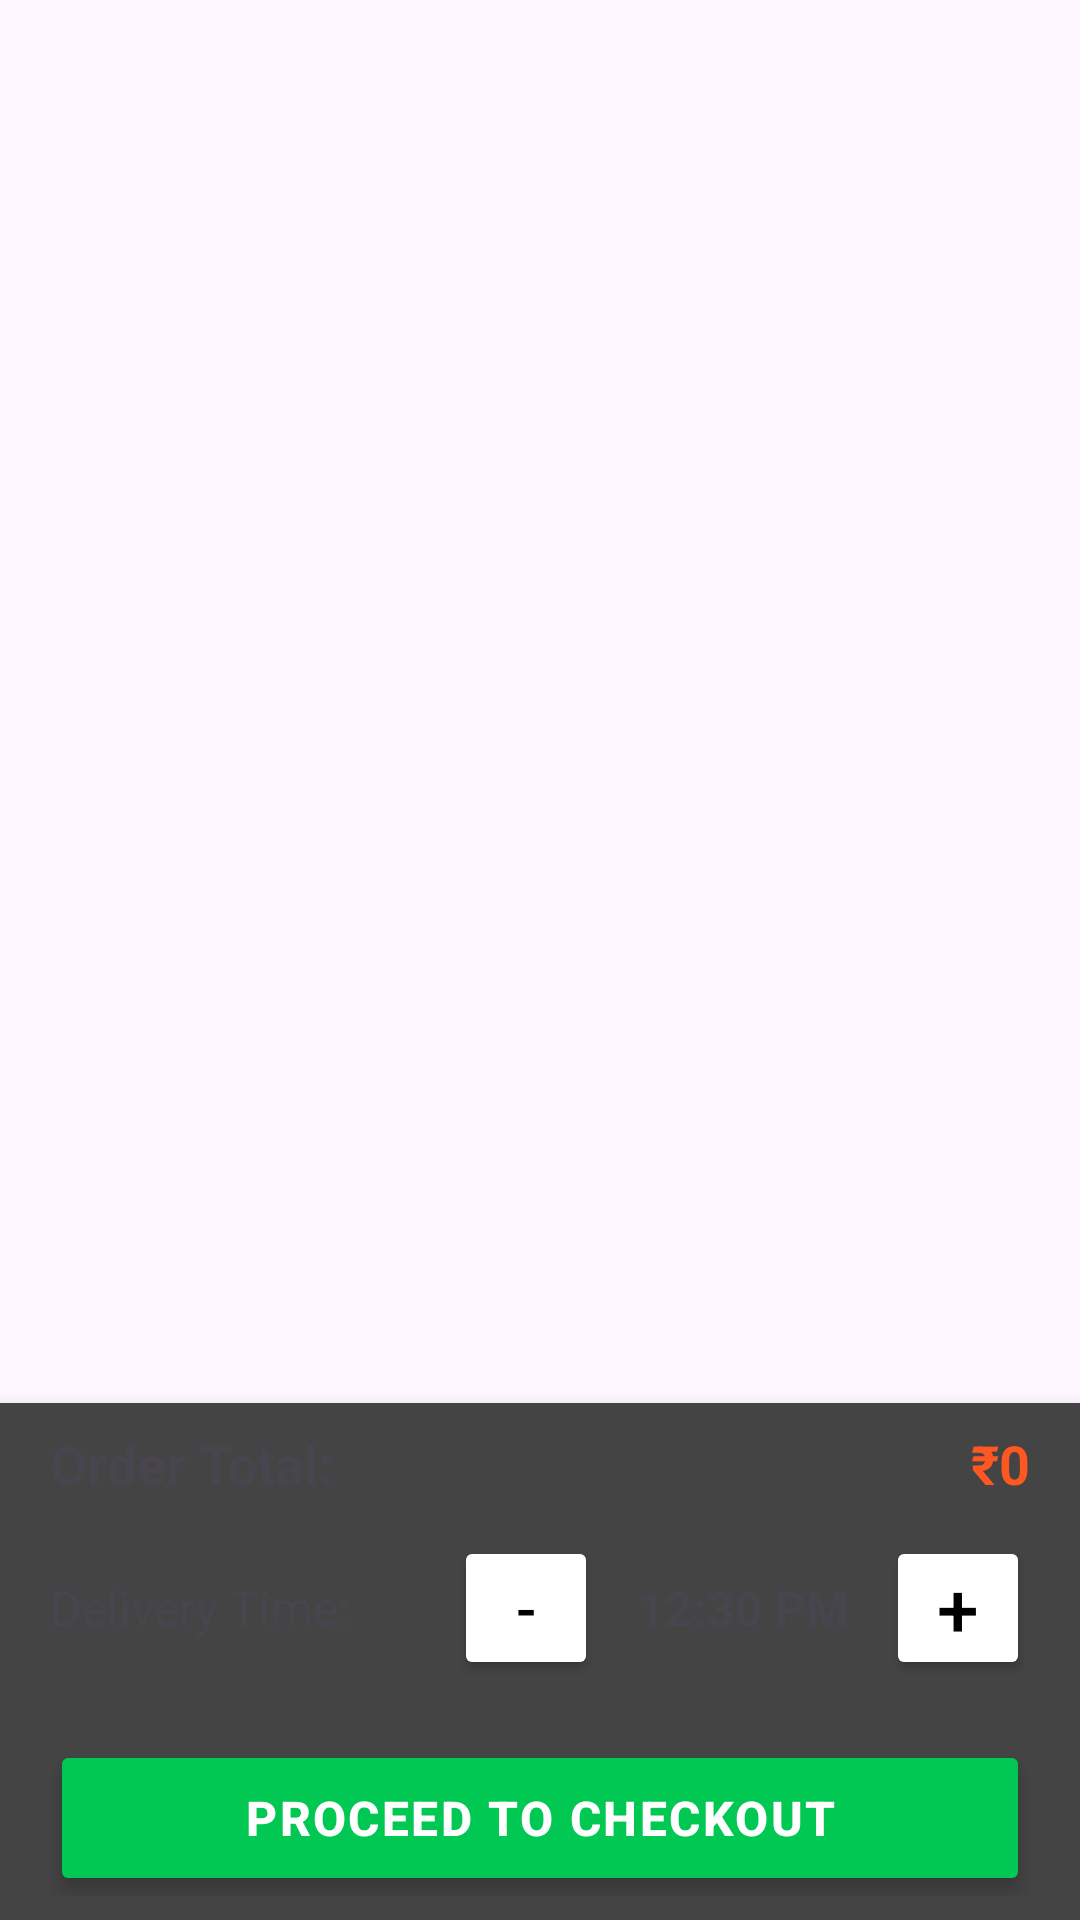

The Android layout XML behind this screen, and the referenced resources:
<!-- AndroidManifest.xml: application theme Theme.Dial2 -->
<!-- res/layout/activity_main4.xml -->
<?xml version="1.0" encoding="utf-8"?>
<androidx.constraintlayout.widget.ConstraintLayout xmlns:android="http://schemas.android.com/apk/res/android"
    xmlns:app="http://schemas.android.com/apk/res-auto"
    xmlns:tools="http://schemas.android.com/tools"
    android:id="@+id/main"
    android:layout_width="match_parent"
    android:layout_height="match_parent"
    tools:context=".MainActivity">

    <ListView
        android:id="@+id/itemsList"
        android:layout_width="0dp"
        android:layout_height="0dp"
        app:layout_constraintTop_toTopOf="parent"
        app:layout_constraintStart_toStartOf="parent"
        app:layout_constraintEnd_toEndOf="parent"
        app:layout_constraintBottom_toTopOf="@+id/footerLayout" />

    <include
        android:id="@+id/footerLayout"
        layout="@layout/footer"
        android:layout_width="0dp"
        android:layout_height="wrap_content"
        app:layout_constraintBottom_toBottomOf="parent"
        app:layout_constraintStart_toStartOf="parent"
        app:layout_constraintEnd_toEndOf="parent" />

</androidx.constraintlayout.widget.ConstraintLayout>
<!-- res/layout/footer.xml (included above) -->
<?xml version="1.0" encoding="utf-8"?>
<androidx.constraintlayout.widget.ConstraintLayout
    xmlns:android="http://schemas.android.com/apk/res/android"
    xmlns:app="http://schemas.android.com/apk/res-auto"
    android:layout_width="match_parent"
    android:layout_height="wrap_content"
    android:background="#444444"
    android:elevation="8dp"
    android:padding="8dp">

    <LinearLayout
        android:layout_width="0dp"
        android:layout_height="wrap_content"
        android:orientation="vertical"
        app:layout_constraintWidth_percent="0.95"
        app:layout_constraintStart_toStartOf="parent"
        app:layout_constraintEnd_toEndOf="parent"
        app:layout_constraintTop_toTopOf="parent">

        
        <LinearLayout
            android:layout_width="match_parent"
            android:layout_height="wrap_content"
            android:orientation="horizontal"
            android:gravity="center_vertical"
            android:paddingBottom="12dp">

            <TextView
                android:id="@+id/ordertotal"
                android:layout_width="0dp"
                android:layout_height="wrap_content"
                android:layout_weight="1"
                android:text="Order Total:"
                android:textSize="18sp"
                android:textStyle="bold"/>

            <TextView
                android:id="@+id/cartTotal"
                android:layout_width="wrap_content"
                android:layout_height="wrap_content"
                android:text="₹0"
                android:textColor="#FF5722"
                android:textSize="18sp"
                android:textStyle="bold"/>
        </LinearLayout>

        
        <LinearLayout
            android:layout_width="match_parent"
            android:layout_height="wrap_content"
            android:orientation="horizontal"
            android:gravity="center_vertical"
            android:paddingBottom="16dp">

            <TextView
                android:id="@+id/textView4"
                android:layout_width="0dp"
                android:layout_height="wrap_content"
                android:layout_weight="1"
                android:text="Delivery Time:"
                android:textSize="16sp"/>

            <Button
                android:id="@+id/timeMinusBtn"
                android:layout_width="48dp"
                android:layout_height="wrap_content"
                android:layout_marginEnd="8dp"
                android:text="-"
                android:layout_gravity="center"
                android:textColor="@color/black"
                android:backgroundTint="@color/white"
                android:padding="0dp"
                android:textSize="20sp"/>

            <TextView
                android:id="@+id/textView3"
                android:layout_width="wrap_content"
                android:layout_height="wrap_content"
                android:minWidth="80dp"
                android:gravity="center"
                android:text="12:30 PM"
                android:textSize="16sp"
                android:textStyle="bold"/>

            <Button
                android:id="@+id/timePlusBtn"
                android:layout_width="48dp"
                android:layout_height="wrap_content"
                android:layout_marginStart="8dp"
                android:text="+"
                android:layout_gravity="center"
                android:textColor="@color/black"
                android:backgroundTint="@color/white"
                android:padding="0dp"
                android:textSize="25dp"/>
        </LinearLayout>

        
        <Button
            android:id="@+id/btnProceed"
            android:layout_width="match_parent"
            android:layout_height="52dp"
            android:layout_marginTop="4dp"
            android:text="PROCEED TO CHECKOUT"
            android:textAllCaps="true"
            android:textSize="16sp"
            android:textStyle="bold"
            android:backgroundTint="#00C853"
            android:textColor="#FFFFFF"
            android:letterSpacing="0.05"
            android:elevation="4dp"
            android:stateListAnimator="@null"/>
    </LinearLayout>
</androidx.constraintlayout.widget.ConstraintLayout>
<!-- resources referenced by this layout -->
<resources>
  <style name="Theme.Dial2" parent="Theme.Material3.DayNight.NoActionBar">
          <item name="android:statusBarColor">#00000000</item>
          <item name="android:fitsSystemWindows">true</item>
          
          <item name="navigationViewStyle">@style/Widget.MenuPage.NavigationView</item>
      </style>
  <style name="Widget.MenuPage.NavigationView" parent="Widget.Material3.NavigationView">
          <item name="itemIconTint">@null</item>
      </style>
  <!-- not gathered from this repository: default colours our renderer supplied (Android Studio template values) -->
  <color name="black">#FF000000</color>
  <color name="white">#FFFFFFFF</color>
</resources>
